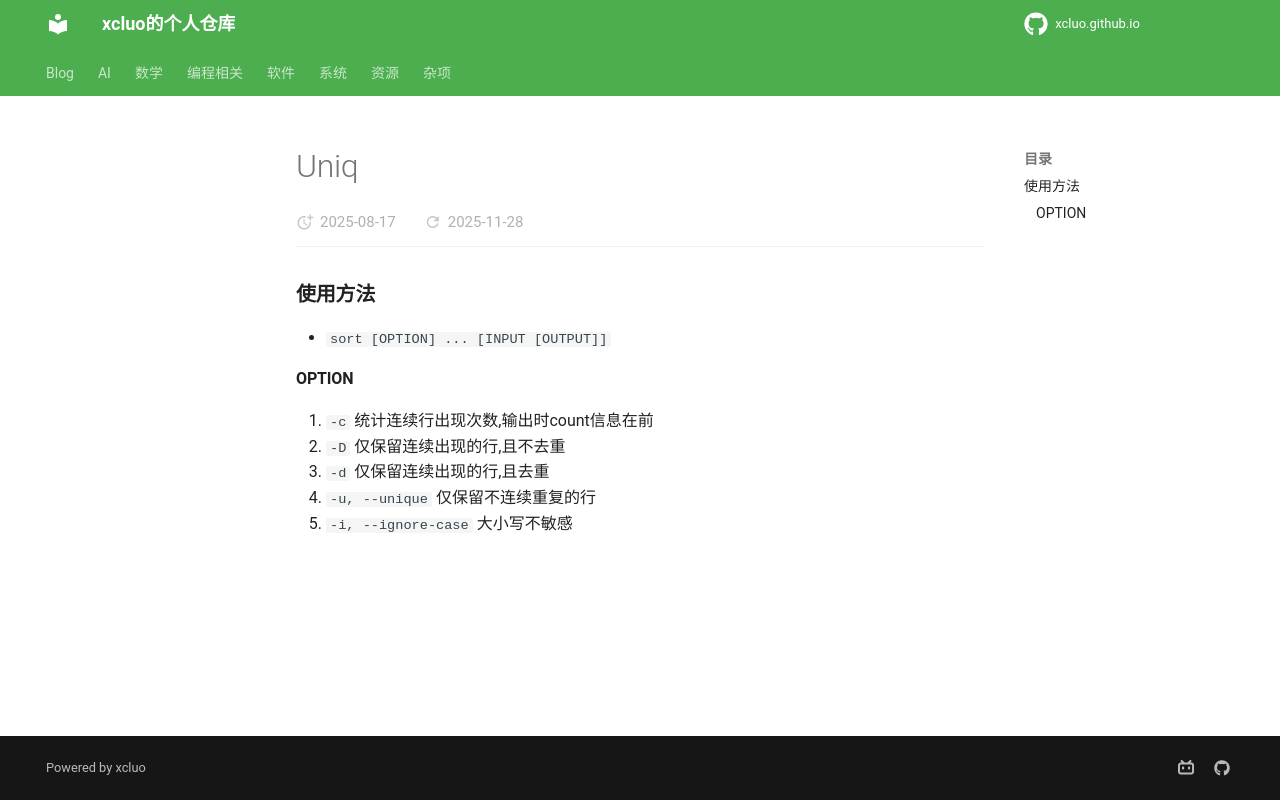

repository: xcluo/xcluo.github.io · page: Programing/Shell/Bash/file_related/uniq.html · generator: mkdocs

---
tilte: "uniq"
---

### 使用方法
- `sort [OPTION] ... [INPUT [OUTPUT]]`

#### OPTION
1. `-c` 统计连续行出现次数,输出时count信息在前
2. `-D` 仅保留连续出现的行,且不去重
3. `-d` 仅保留连续出现的行,且去重
4. `-u, --unique` 仅保留不连续重复的行
5. `-i, --ignore-case` 大小写不敏感
